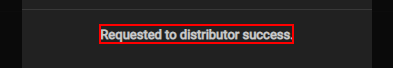
Workflow: Notify_Distributor

Step 1 [try]: get-text
